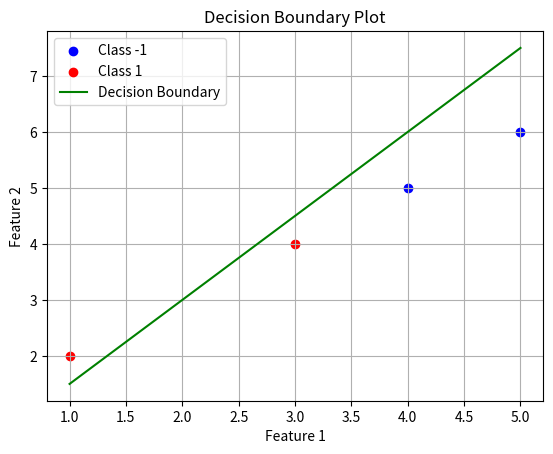

Recreate this plot in Python.
import numpy as np
import matplotlib.pyplot as plt

class Perceptron:
    def __init__(self, input) :
        self.weight=np.array([0,0])
        self.intercept=0
        
    def calc_weight_sum(self,input):
    
        weighted_sum=np.dot(input,self.weight)+self.intercept
        return weighted_sum
    def predict(self,input):
        weighted_sum=self.calc_weight_sum(input)
        percep_output=np.where(weighted_sum<0,-1,1)
        return percep_output
    def fit(self,input,target,epochs):
        for _ in range(epochs):
            for x, y in zip(input, target):
                output = self.predict(x)
                error = np.where(y != output, 1, 0) * y
                self.weight += x * error
                self.intercept += y
                
                
    def plot_decision_boundary(self, inputs:np.ndarray, targets:np.ndarray) -> None:
        # Generate data points for the decision boundary line
        x_vals = np.linspace(np.min(inputs[:, 0]), np.max(inputs[:, 0]), 100)
        y_vals = -(self.weight[0] / self.weight[1]) * x_vals - (self.intercept / self.weight[1])

        # Plot the data points
        classes = np.unique(targets)
        
        assert len(classes) == 2, "Only binary classification is supported"

        plt.scatter(inputs[targets == classes[0]][:, 0], inputs[targets == classes[0]][:, 1], c='b', label=f'Class {classes[0]}')
        plt.scatter(inputs[targets == classes[1]][:, 0], inputs[targets == classes[1]][:, 1], c='r', label=f'Class {classes[1]}')

        # Plot the decision boundary line
        plt.plot(x_vals, y_vals, 'g', label='Decision Boundary')

        plt.xlabel('Feature 1')
        plt.ylabel('Feature 2')
        plt.legend()
        plt.title('Decision Boundary Plot')
        plt.grid(True)
        plt.show()
if __name__ == "__main__":
        input_data = np.array([[1, 2], [3, 4], [5, 6], [4, 5]])
        target = np.array([1, 1, -1, -1])

        perceptron = Perceptron(input_data)

        epochs = 500
        perceptron.fit(input_data, target, epochs)

        #print("Updated weight:", perceptron.weight)
        #print("Updated intercept:", perceptron.intercept)
        
        perceptron.plot_decision_boundary(input_data, target)